Run: headless pygame with SDL's dummy video driver; simulated clock (each Clock.tick advances the game by its frame time, no real sleeping); random seed 0; keys injected as events and as key.get_pressed() state; no mouse input.
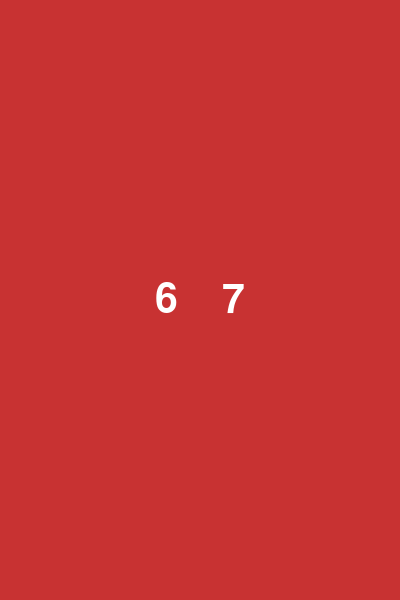
Frame 1 of 4 · flips 1–60 · no input
Frame 2 of 4 · flips 61–180 · tapped SPACE, RETURN · held RIGHT (→), D · screen unchanged from frame 1, image omitted
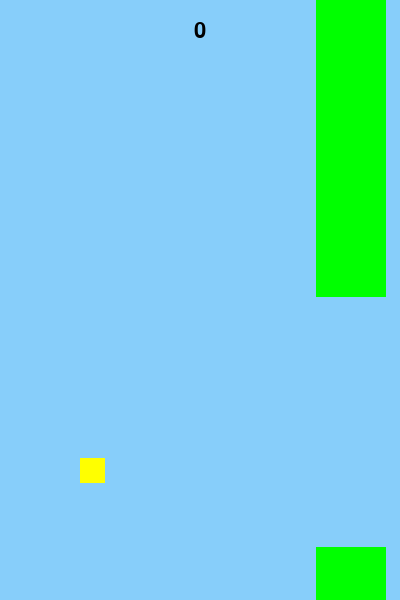
Frame 3 of 4 · flips 181–300 · held DOWN (↓), S
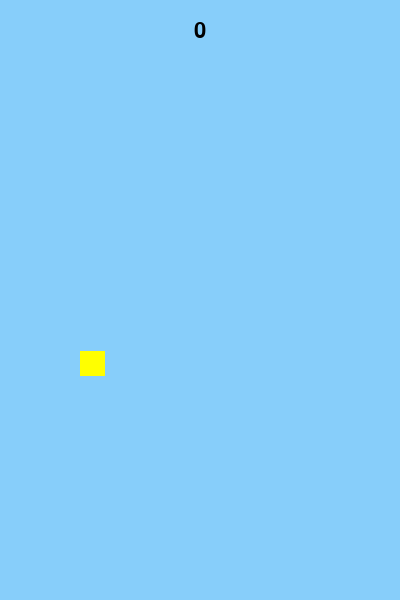
Frame 4 of 4 · flips 301–420 · held LEFT (←), A, UP (↑), W

The pygame program that drew these frames:

import pygame
import sys
import random

# ----------------- Setup -----------------
pygame.init()
WIDTH, HEIGHT = 400, 600
WIN = pygame.display.set_mode((WIDTH, HEIGHT))
pygame.display.set_caption("Flappy Bird Clone")

CLOCK = pygame.time.Clock()
FONT = pygame.font.SysFont("Arial", 32)
BIG_FONT = pygame.font.SysFont("Arial", 60)

# Bird settings
bird_x = 80
bird_y = HEIGHT // 2
bird_vel = 0
gravity = 0.3
flap_strength = -8

# Pipe settings
pipe_width = 70
pipe_gap = 250
pipe_speed = 3

pipes = []
spawn_timer = 0

score = 0
dead = False
death_timer = 0


def reset_game():
    global bird_y, bird_vel, pipes, score, dead, death_timer
    bird_y = HEIGHT // 2
    bird_vel = 0
    pipes.clear()
    score = 0
    dead = False
    death_timer = 0


def spawn_pipe():
    gap_y = random.randint(100, HEIGHT - 200)
    top_rect = pygame.Rect(WIDTH, 0, pipe_width, gap_y)
    bottom_rect = pygame.Rect(WIDTH, gap_y + pipe_gap, pipe_width, HEIGHT - (gap_y + pipe_gap))
    return (top_rect, bottom_rect)


# ----------------- Main Loop -----------------
while True:
    CLOCK.tick(60)

    for event in pygame.event.get():
        if event.type == pygame.QUIT:
            pygame.quit()
            sys.exit()
        if event.type == pygame.KEYDOWN:
            if event.key == pygame.K_SPACE and not dead:
                bird_vel = flap_strength
            if event.key == pygame.K_ESCAPE:
                pygame.quit()
                sys.exit()

    if dead:
        death_timer += 1
        if death_timer > 90:  # show "AGNES BAD" for 1.5 seconds
            reset_game()
        WIN.fill((200, 50, 50))
        text = BIG_FONT.render("6    7", True, (255, 255, 255))
        WIN.blit(text, (WIDTH // 2 - text.get_width() // 2,
                        HEIGHT // 2 - text.get_height() // 2))
        pygame.display.update()
        continue

    # Bird physics
    bird_vel += gravity
    bird_y += bird_vel

    # Spawn pipes
    spawn_timer += 1
    if spawn_timer > 90:
        spawn_timer = 0
        pipes.append(spawn_pipe())

    # Move pipes and count score
    for p in pipes:
        p[0].x -= pipe_speed
        p[1].x -= pipe_speed

        # Award points when the pipe passes the bird
        if p[0].x + pipe_width == bird_x:
            score += 10

    # Remove off-screen pipes
    pipes = [p for p in pipes if p[0].x > -pipe_width]

    # Collision rectangles
    bird_rect = pygame.Rect(bird_x, bird_y, 25, 25)

    # Check ceiling/ground
    if bird_y <= 0 or bird_y >= HEIGHT - 25:
        dead = True

    # Pipe collision
    for top, bottom in pipes:
        if bird_rect.colliderect(top) or bird_rect.colliderect(bottom):
            dead = True

    # ----------------- Draw -----------------
    WIN.fill((135, 206, 250))  # sky blue

    # Draw bird
    pygame.draw.rect(WIN, (255, 255, 0), bird_rect)

    # Draw pipes
    for top, bottom in pipes:
        pygame.draw.rect(WIN, (0, 255, 0), top)
        pygame.draw.rect(WIN, (0, 255, 0), bottom)

    # Draw score
    score_text = FONT.render(str(score), True, (0, 0, 0))
    WIN.blit(score_text, (WIDTH // 2 - score_text.get_width() // 2, 20))

    pygame.display.update()
